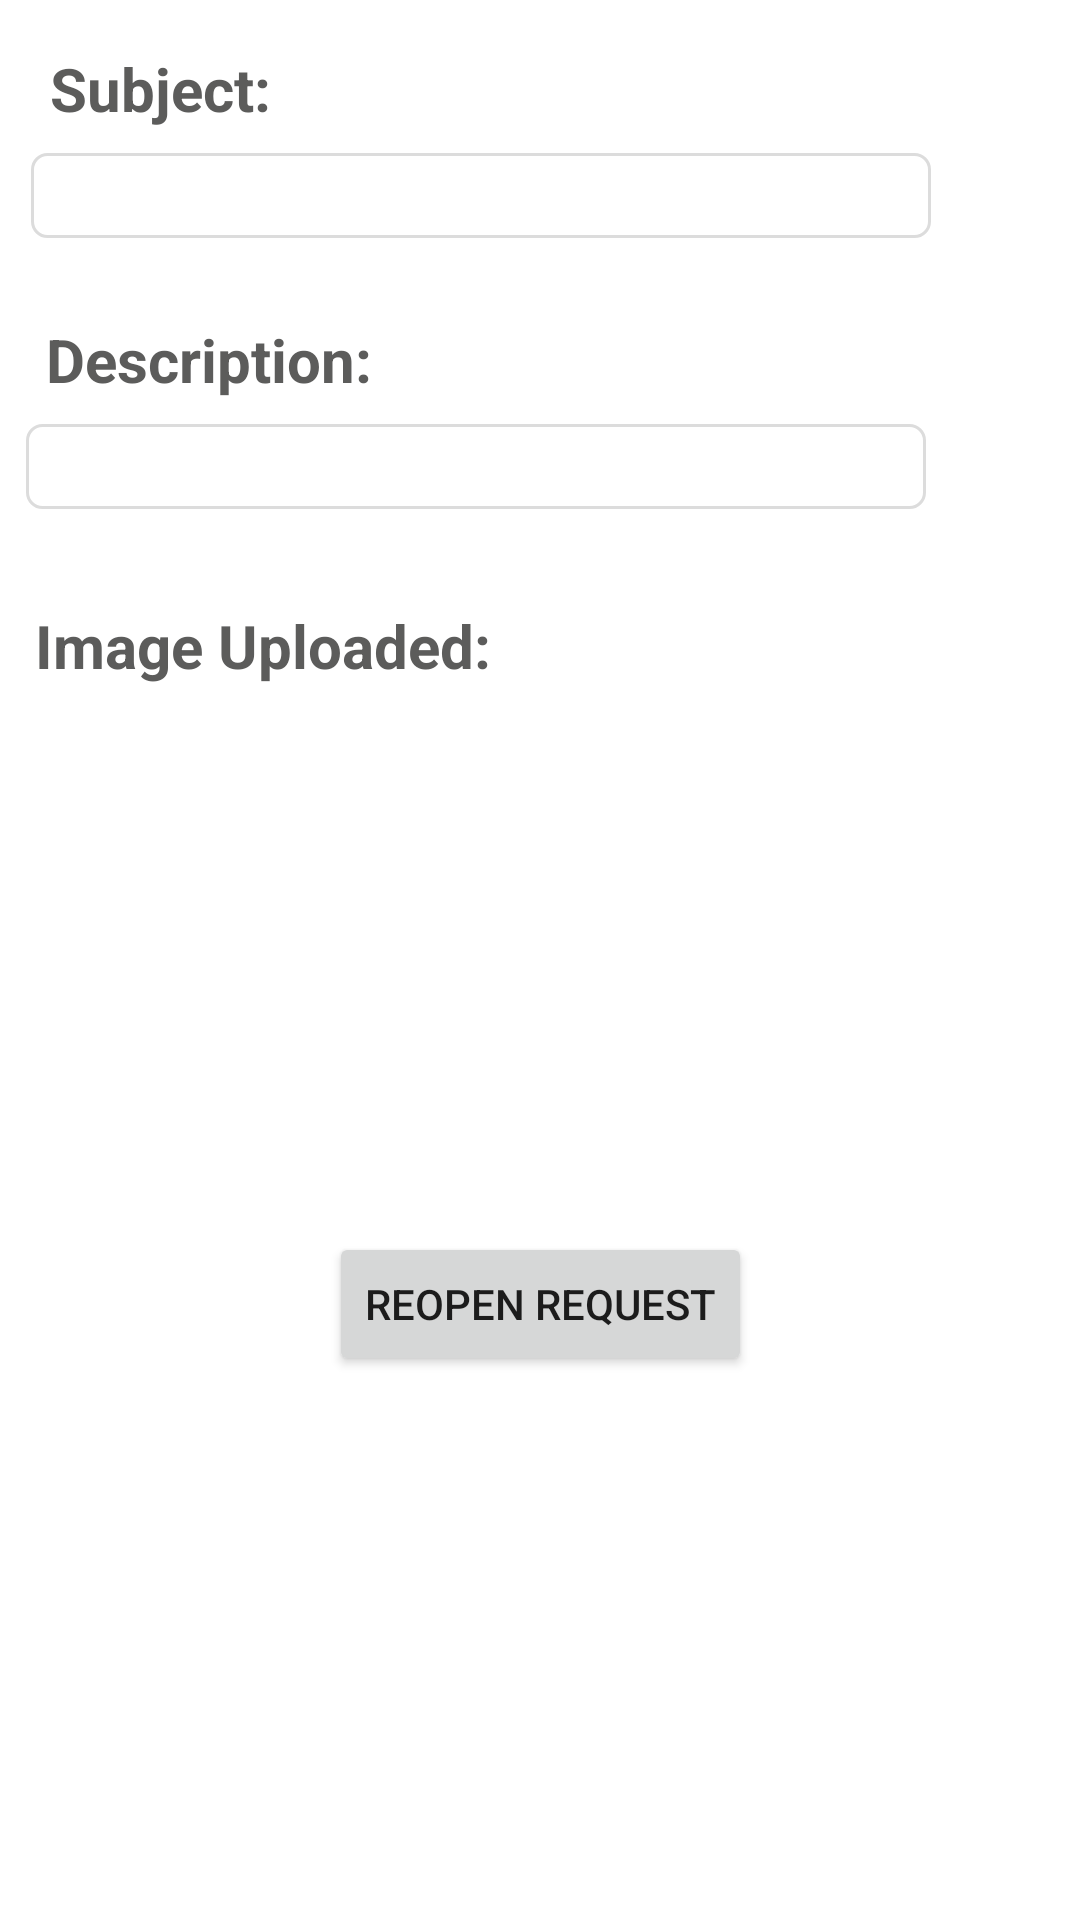

Write the Android layout XML for this screen, with the resource values it uses.
<!-- AndroidManifest.xml: application theme Theme.Property_management -->
<!-- res/layout/frgament_view_past_request_closed.xml -->
<?xml version="1.0" encoding="utf-8"?>
<androidx.constraintlayout.widget.ConstraintLayout xmlns:android="http://schemas.android.com/apk/res/android"
    xmlns:app="http://schemas.android.com/apk/res-auto"
    xmlns:tools="http://schemas.android.com/tools"
    android:layout_width="match_parent"
    android:layout_height="match_parent">

    <TextView
        android:id="@+id/viewSubjectTitle"
        android:layout_width="wrap_content"
        android:layout_height="wrap_content"
        android:layout_marginTop="16dp"
        android:text="Subject:"
        android:textSize="20dp"
        android:textStyle="bold"
        android:textColor="@color/darkGrey"
        app:layout_constraintEnd_toEndOf="parent"
        app:layout_constraintHorizontal_bias="0.058"
        app:layout_constraintStart_toStartOf="parent"
        app:layout_constraintTop_toTopOf="parent" />

    <TextView
        android:id="@+id/textSubjectValue"
        android:padding="2dp"
        android:layout_width="300dp"
        android:layout_height="wrap_content"
        android:layout_marginTop="8dp"
        android:background="@drawable/back"
        android:textSize="18dp"
        android:textColor="@color/darkGrey"
        app:layout_constraintEnd_toEndOf="parent"
        app:layout_constraintHorizontal_bias="0.171"
        app:layout_constraintStart_toStartOf="parent"
        app:layout_constraintTop_toBottomOf="@+id/viewSubjectTitle" />

    <TextView
        android:id="@+id/viewDescription"
        android:layout_width="wrap_content"
        android:layout_height="wrap_content"
        android:layout_marginTop="27dp"
        android:text="Description:"
        android:textSize="20dp"
        android:textStyle="bold"
        android:textColor="@color/darkGrey"
        app:layout_constraintEnd_toEndOf="parent"
        app:layout_constraintHorizontal_bias="0.061"
        app:layout_constraintStart_toStartOf="parent"
        app:layout_constraintTop_toBottomOf="@+id/textSubjectValue" />

    <TextView
        android:id="@+id/textDescriptionValue"
        android:padding="2dp"
        android:layout_width="300dp"
        android:layout_height="wrap_content"
        android:layout_marginTop="8dp"
        android:background="@drawable/back"
        android:textSize="18dp"
        android:textColor="@color/darkGrey"
        app:layout_constraintEnd_toEndOf="parent"
        app:layout_constraintHorizontal_bias="0.144"
        app:layout_constraintStart_toStartOf="parent"
        app:layout_constraintTop_toBottomOf="@+id/viewDescription" />

    <TextView
        android:id="@+id/viewImageTitle"
        android:layout_width="wrap_content"
        android:layout_height="wrap_content"
        android:layout_marginTop="32dp"
        android:text="Image Uploaded:"
        android:textSize="20dp"
        android:textStyle="bold"
        android:textColor="@color/darkGrey"
        app:layout_constraintEnd_toEndOf="parent"
        app:layout_constraintHorizontal_bias="0.056"
        app:layout_constraintStart_toStartOf="parent"
        app:layout_constraintTop_toBottomOf="@+id/textDescriptionValue" />

    <ImageView
        android:id="@+id/imageValue"
        android:layout_width="80dp"
        android:layout_height="100dp"
        android:layout_marginTop="12dp"
        app:layout_constraintEnd_toEndOf="parent"
        app:layout_constraintHorizontal_bias="0.056"
        app:layout_constraintStart_toStartOf="parent"
        app:layout_constraintTop_toBottomOf="@+id/viewImageTitle"
        tools:srcCompat="@tools:sample/avatars" />

    <Button
        android:id="@+id/reopenRequest"
        android:layout_width="wrap_content"
        android:layout_height="wrap_content"
        android:layout_marginTop="70dp"
        android:text="Reopen Request"
        app:layout_constraintEnd_toEndOf="parent"
        app:layout_constraintStart_toStartOf="parent"
        app:layout_constraintTop_toBottomOf="@+id/imageValue" />


</androidx.constraintlayout.widget.ConstraintLayout>
<!-- resources referenced by this layout -->
<resources>
  <color name="darkGrey">#5C5C5B</color>
  <!-- drawable back (drawable) -->
  <shape xmlns:android="http://schemas.android.com/apk/res/android" android:shape="rectangle" >
      <solid android:color="@android:color/transparent" />
      <stroke android:width="1dip" android:color="@color/grey"/>
      <corners
          android:radius="5dp"   >
      </corners>
  </shape>
  <style name="Theme.Property_management" parent="Theme.MaterialComponents.DayNight.DarkActionBar">
  
          
          <item name="colorPrimary">@color/purple_500</item>
          <item name="colorPrimaryVariant">@color/purple_700</item>
          <item name="colorOnPrimary">@color/white</item>
          
          <item name="colorSecondary">@color/teal_200</item>
          <item name="colorSecondaryVariant">@color/teal_700</item>
          <item name="colorOnSecondary">@color/black</item>
          
          <item name="android:statusBarColor" tools:targetApi="l">?attr/colorPrimaryVariant</item>
          
      </style>
  <color name="grey">#DCDCDC</color>
  <color name="purple_500">#FF6200EE</color>
  <color name="purple_700">#FF3700B3</color>
  <color name="white">#FFFFFFFF</color>
  <color name="teal_200">#FF03DAC5</color>
  <color name="teal_700">#FF018786</color>
  <color name="black">#FF000000</color>
</resources>
